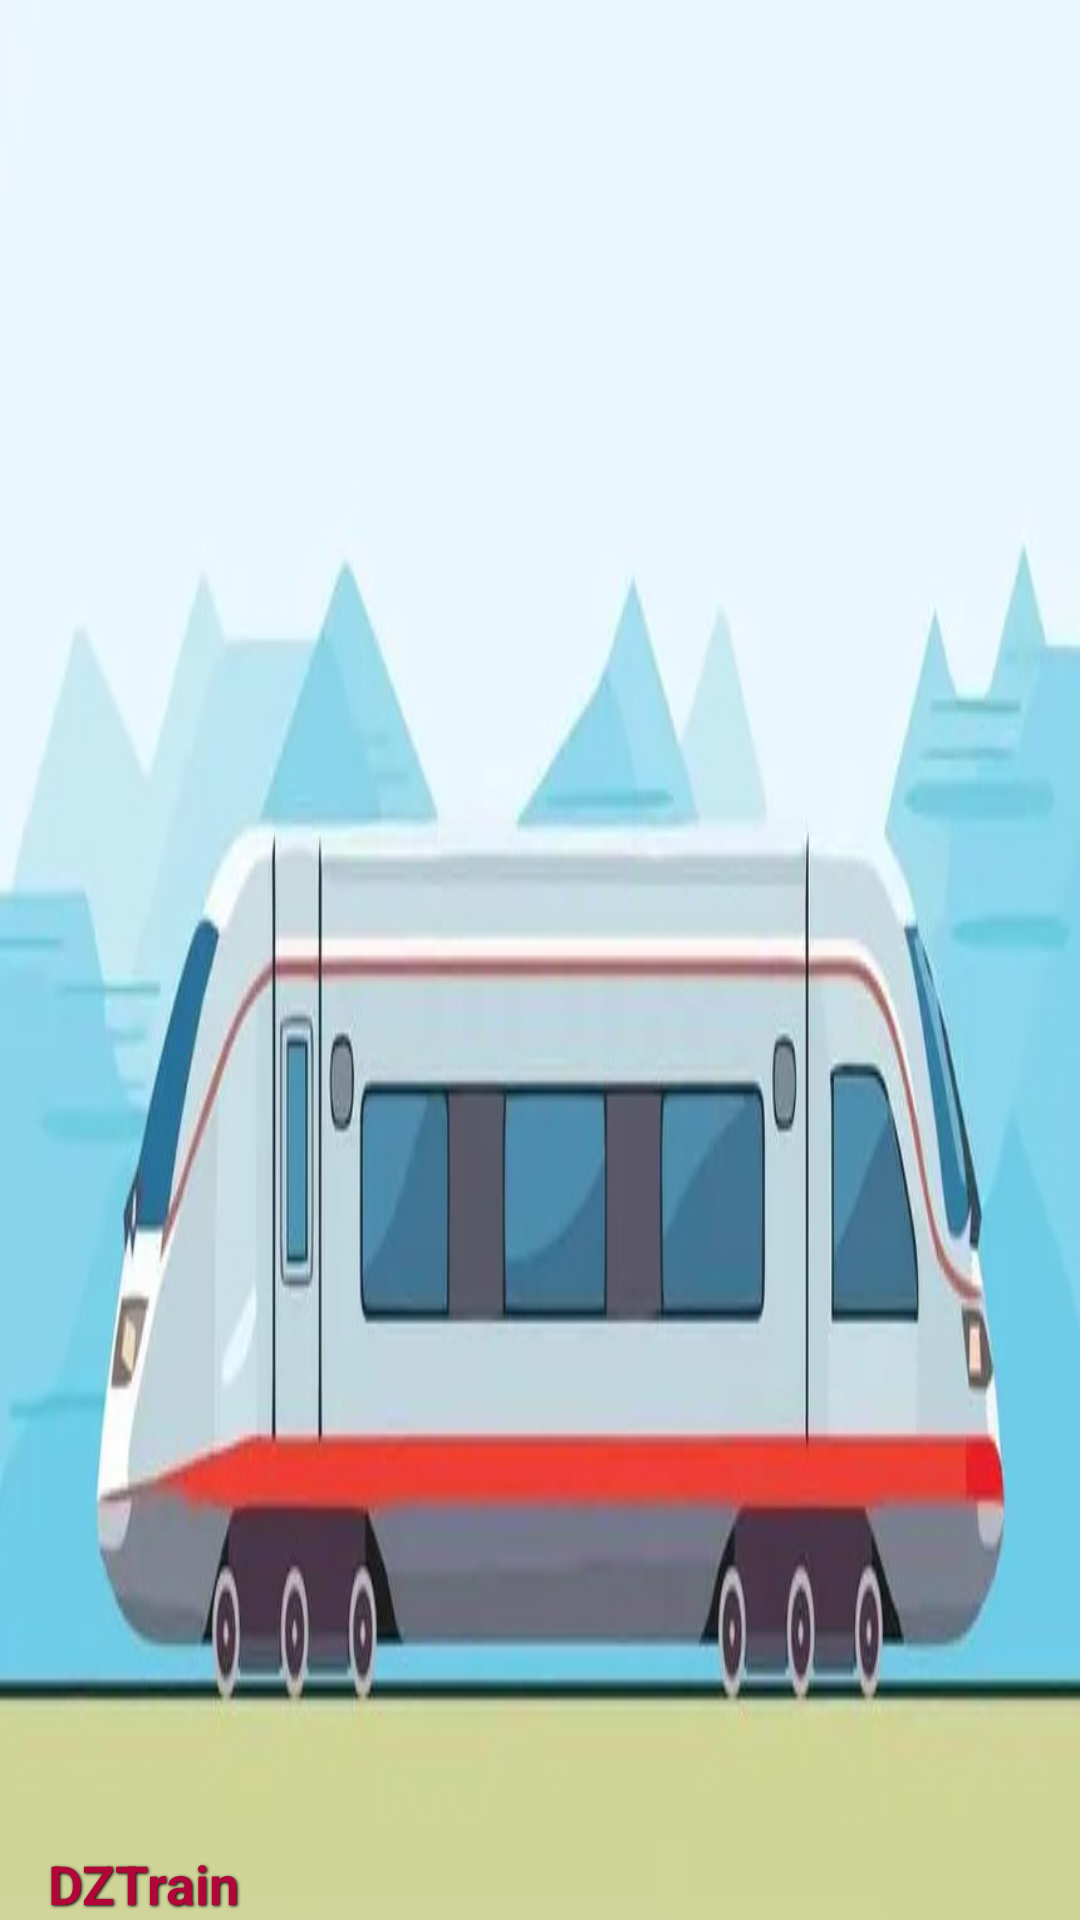

Produce the Android XML layout that renders to this screen, including the resource entries it uses.
<!-- AndroidManifest.xml: application theme Theme.DZTrain -->
<!-- res/layout/nav_header.xml -->
<?xml version="1.0" encoding="utf-8"?>
<FrameLayout xmlns:android="http://schemas.android.com/apk/res/android"
    xmlns:app="http://schemas.android.com/apk/res-auto"
    android:layout_width="match_parent"
    android:layout_height="176dp"
    android:theme="@style/ThemeOverlay.AppCompat.Dark">

    <ImageView
        android:id="@+id/nav_header_bg"
        android:layout_width="match_parent"
        android:layout_height="match_parent"
        android:src="@drawable/nav_bg"
        android:scaleType="fitXY" />

    <TextView
        android:layout_width="match_parent"
        android:layout_height="wrap_content"
        android:layout_gravity="bottom"
        android:paddingHorizontal="16dp"
        android:shadowColor="#000000"
        android:shadowDx="1"
        android:shadowDy="1"
        android:shadowRadius="2"
        android:text="DZTrain"
        android:textAppearance="@style/TextAppearance.AppCompat.Body1"
        android:textColor="#B30638"
        android:textSize="18sp"
        android:textStyle="bold" />

</FrameLayout>
<!-- resources referenced by this layout -->
<resources>
  <!-- drawable nav_bg: jpg bitmap (drawable, 42514 bytes) -->
  <style name="Theme.DZTrain" parent="Base.Theme.DZTrain" />
  <style name="Base.Theme.DZTrain" parent="Theme.Material3.DayNight.NoActionBar">
          <item name="colorPrimary">@color/dz_red</item>
          <item name="colorOnPrimary">@color/white</item>
          <item name="colorPrimaryContainer">@color/dz_red</item>
          <item name="colorOnPrimaryContainer">@color/white</item>
  
          <item name="colorSecondary">@color/dz_red</item>
          <item name="colorOnSecondary">@color/white</item>
  
          <item name="android:windowBackground">@color/off_white</item>
          <item name="colorSurface">@color/white</item>
          <item name="colorOnSurface">@color/black</item>
  
          <item name="android:statusBarColor">@color/dz_red_dark</item>
          <item name="android:windowLightStatusBar" tools:targetApi="m">false</item>
      </style>
  <color name="dz_red">#B30638</color>
  <color name="white">#FFFFFF</color>
  <color name="off_white">#F5F7FA</color>
  <color name="black">#000000</color>
  <color name="dz_red_dark">#8E052D</color>
</resources>
